Run: headless pygame with SDL's dummy video driver; simulated clock (each Clock.tick advances the game by its frame time, no real sleeping); random seed 0; keys injected as events and as key.get_pressed() state; no mouse input.
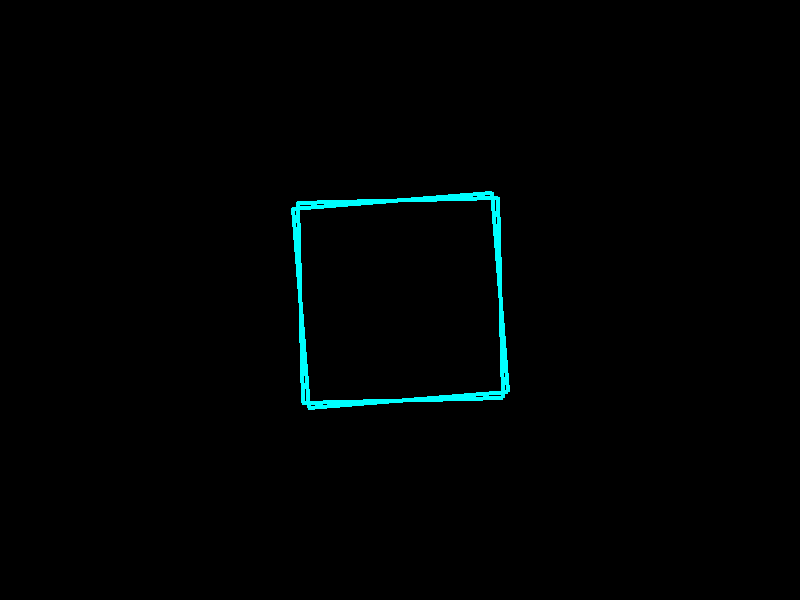
Frame 1 of 4 · flips 1–60 · no input
Frame 2 of 4 · flips 61–180 · tapped SPACE, RETURN · held RIGHT (→), D · screen unchanged from frame 1, image omitted
Frame 3 of 4 · flips 181–300 · held DOWN (↓), S · screen unchanged from frame 2, image omitted
Frame 4 of 4 · flips 301–420 · held LEFT (←), A, UP (↑), W · screen unchanged from frame 3, image omitted

The pygame program that drew these frames:

"""
My Awesome Picture

This is a simple Pygame template that demonstrates basic graphics rendering
and event handling, including shapes, text, and basic user input handling.
The game loop updates and draws objects on the screen and listens for the
QUIT event to exit the game.

Written by: Your Name
Date: YYYY-MM-DD
"""

# Imports
import pygame
import math

# Initialize Pygame
pygame.init()

# Set up display
SCREEN_WIDTH = 800
SCREEN_HEIGHT = 600
CAPTION = "2D Rotation"
FPS = 60

screen = pygame.display.set_mode([SCREEN_WIDTH, SCREEN_HEIGHT])
pygame.display.set_caption(CAPTION)

# Colors
CYAN = (0, 255, 255)
BLACK = (0, 0, 0)

theta = 0

def draw_square(speed):
    global theta
    
    points = [ [100, 100], [100, -100], [-100, -100], [-100, 100] ]
    new_points = []
    index = 0
    for _ in range( len(points)):
        new_points.append( rotate(points[index]) )
        index += 1
    
    pygame.draw.polygon(screen, CYAN, new_points, 4)
    theta += speed


def rotate(point):
    # 2D rotation matrix
    # [cosΘ  -sinΘ] [x]  [xcosΘ - ysinΘ]
    # [sinΘ  cosΘ ] [y]  [xsinΘ + ycosΘ]

    x = point[0] * math.cos(theta) - point[1] * math.sin(theta) + SCREEN_WIDTH / 2
    y = point[0] * math.sin(theta) + point[1] * math.cos(theta) + SCREEN_HEIGHT / 2

    return [x, y]

# Game functions
def process_input():
    """Handle user input events."""
    for event in pygame.event.get():
        if event.type == pygame.QUIT:
            return False
    return True


def update():
    """Update game logic (e.g., movement, game state changes)."""
    pass


def draw():
    screen.fill(BLACK)
    draw_square(math.pi / 60)
    draw_square(math.pi / 120)


def game_loop():
    """Main game loop."""
    clock = pygame.time.Clock()

    running = True
    while running:
        running = process_input()
        update()
        draw()

        pygame.display.flip()
        clock.tick(FPS)

    pygame.quit()


if __name__ == "__main__":
    game_loop()
